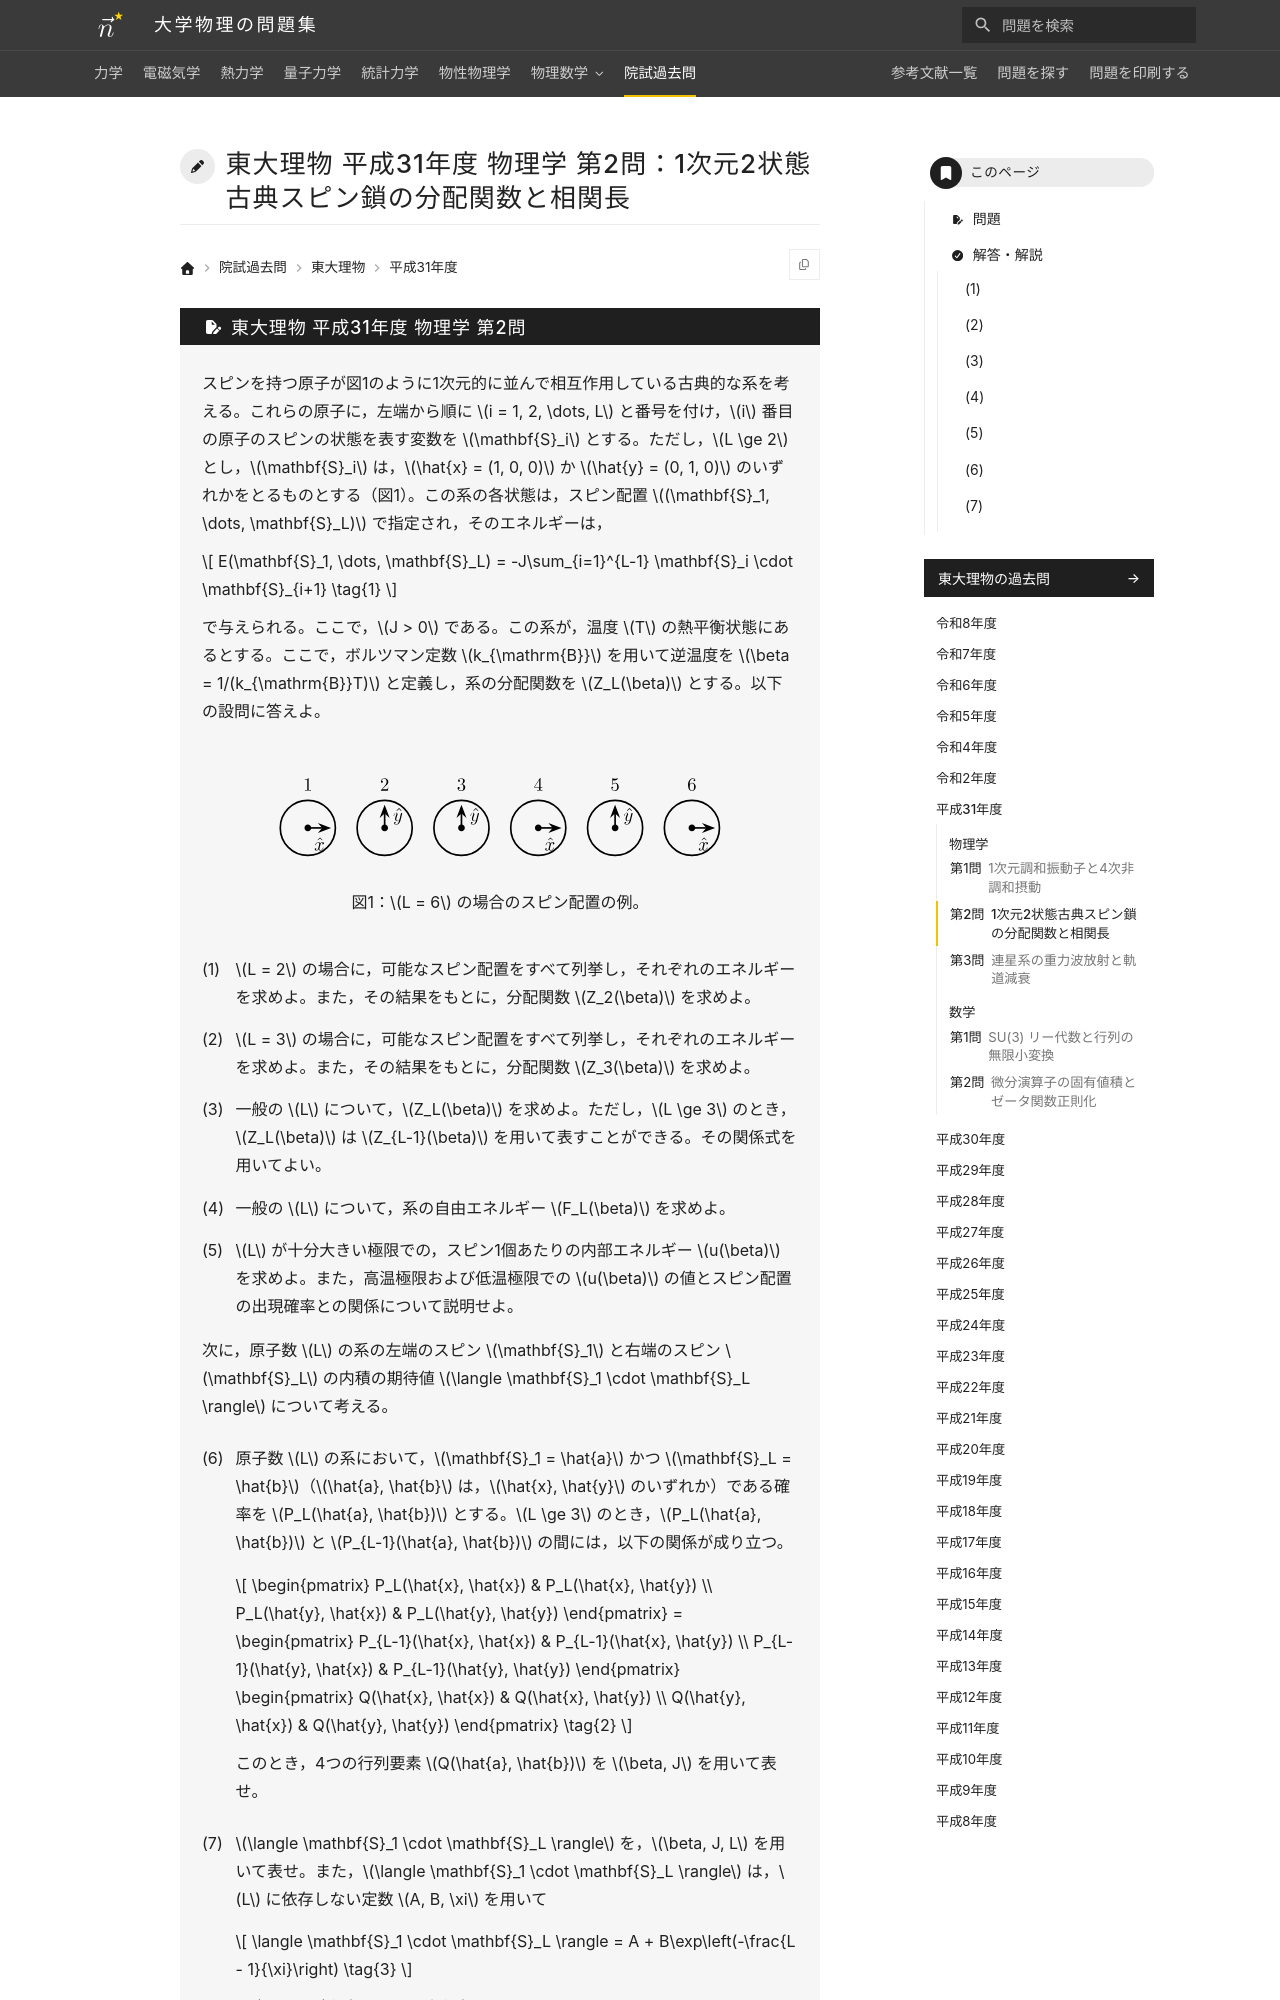

repository: Nanana-2/physics-site · page: pastexam/todai-ributsu/H31_butsuri_2/index.html · generator: mkdocs

---
title: 東大理物 平成31年度 物理学 第2問：1次元2状態古典スピン鎖の分配関数と相関長
tags:
  - 院試過去問
  - 東大理物
  - 統計力学
exam_university: 東京大学大学院理学系研究科物理学専攻
exam_year: 平成31年度
exam_subject: 物理学
exam_number: 第2問
exam_source_url: https://www.phys.s.u-tokyo.ac.jp/
exam_modified: Web掲載にあたり数式をテキスト化し，図を描き直しています。
---

# 東大理物 平成31年度 物理学 第2問：1次元2状態古典スピン鎖の分配関数と相関長
